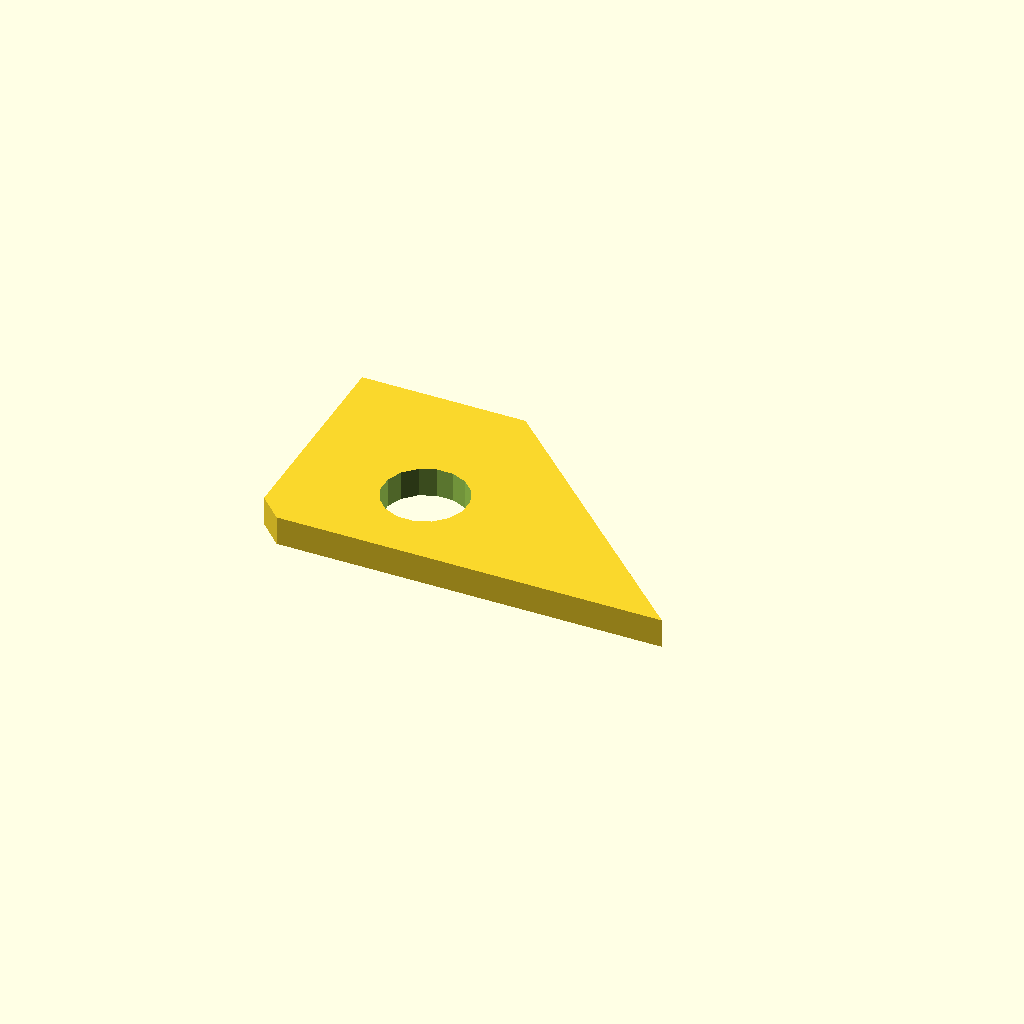
Cell 1: rendered with the file's own defaults.
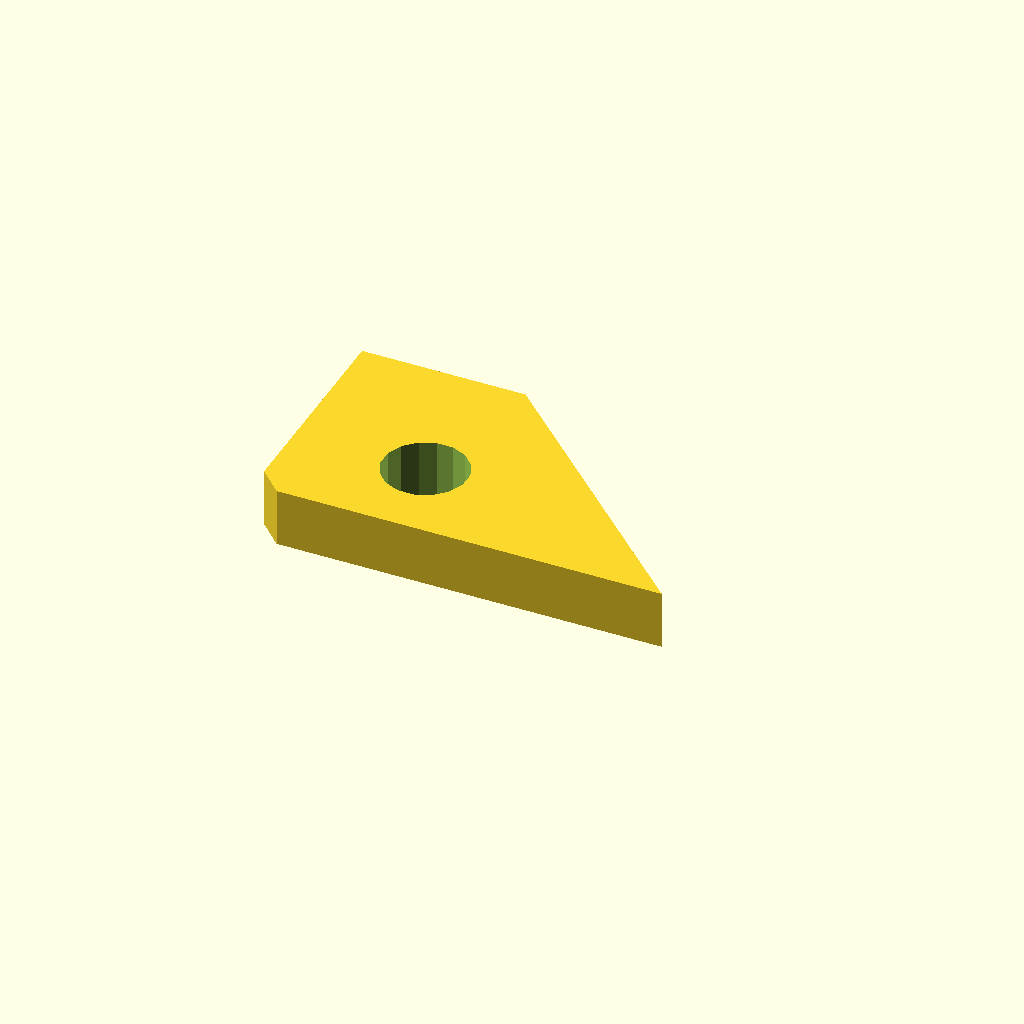
Cell 2 — plate_t set to 10, the other parameters unchanged.
One fixed orthographic camera (rotation 55°, 0°, 25°; colour scheme Cornfield) for every cell.
OpenSCAD source file optional_data/data/sketch4/bracketplates/part_0095.scad:
$fn = 32;

// ----------------------------------------------------------------------
// Bracket plate: gusset 70 x 40
// ----------------------------------------------------------------------

// --- parameters (mm) ---
hole_r = 4;               // bolt hole radius
plate_t = 5;              // plate thickness, Z (extrusion height)
gus_a = 70;               // base length
gus_b = 40;               // height
top_x = 28;               // top edge X of the angled cut
light_r = 7.2;            // lightening hole radius

light_d = 2 * light_r;

profile = [[4, 0], [35, 0], [70, 0], [28, 40], [0, 40], [0, 4]];  // primary outline, 6 points, counter clockwise
void_1 = [[29.468, 16.574], [28.404, 19.174], [26.426, 21.169], [23.835, 22.255], [21.026, 22.268], [18.426, 21.204], [16.431, 19.226], [15.345, 16.635], [15.332, 13.826], [16.396, 11.226], [18.374, 9.231], [20.965, 8.145], [23.774, 8.132], [26.374, 9.196], [28.369, 11.174], [29.455, 13.765]];  // lightening hole, 16 points

// --- the one profile operation ---
difference() {
  linear_extrude(height = plate_t) polygon(points = profile);
  translate([0, 0, -1])
    linear_extrude(height = plate_t + 2) polygon(points = void_1);
}
Parameter table extracted from the source (name, type, default, range or options):
hole_r: number, default 4
plate_t: number, default 5
gus_a: number, default 70
gus_b: number, default 40
top_x: number, default 28
light_r: number, default 7.2
